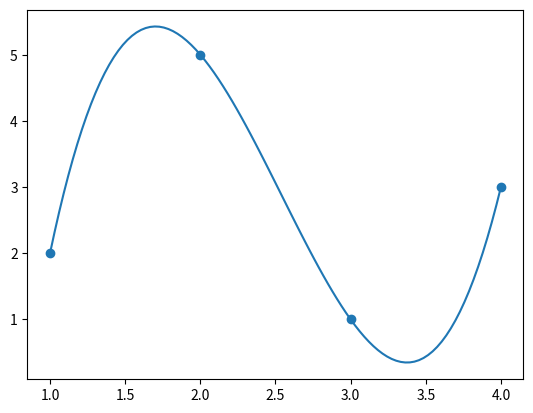

Source code (Python):
from matplotlib import pyplot as plt
import numpy as np

x = [1, 2, 3, 4]
y = [2, 5, 1, 3]

def divided_differences(x, y):
	Y = [item for item in y]
	coeffs = [y[0]] + [0] * (len(y) - 1)

	for i in range(len(y) - 1):
		for j in range(len(y) - 1 - i):
			num = Y[j + 1] - Y[j]
			den = x[j + 1 + i] - x[j]

			Y[j] = num / den

		coeffs[i + 1] = Y[0]

	return coeffs

def equation(x, coeffs):
	equation = ""

	for i in range(len(x)):
		sign = ""
		if i != 0:
			sign = "*"

		equation += f'{coeffs[i]:+}{sign}' + '*'.join([f'(x{-xj:+})' for j, xj in enumerate(x) if j < i])

	return equation


coeffs = divided_differences(x, y)
poly  = equation(x, coeffs)

def p(x):
	return eval(poly)


t = np.linspace(min(x), max(x), 100)
plt.plot(t, p(t))
plt.scatter(x, y, zorder = 10)
plt.savefig("diff_div.png")